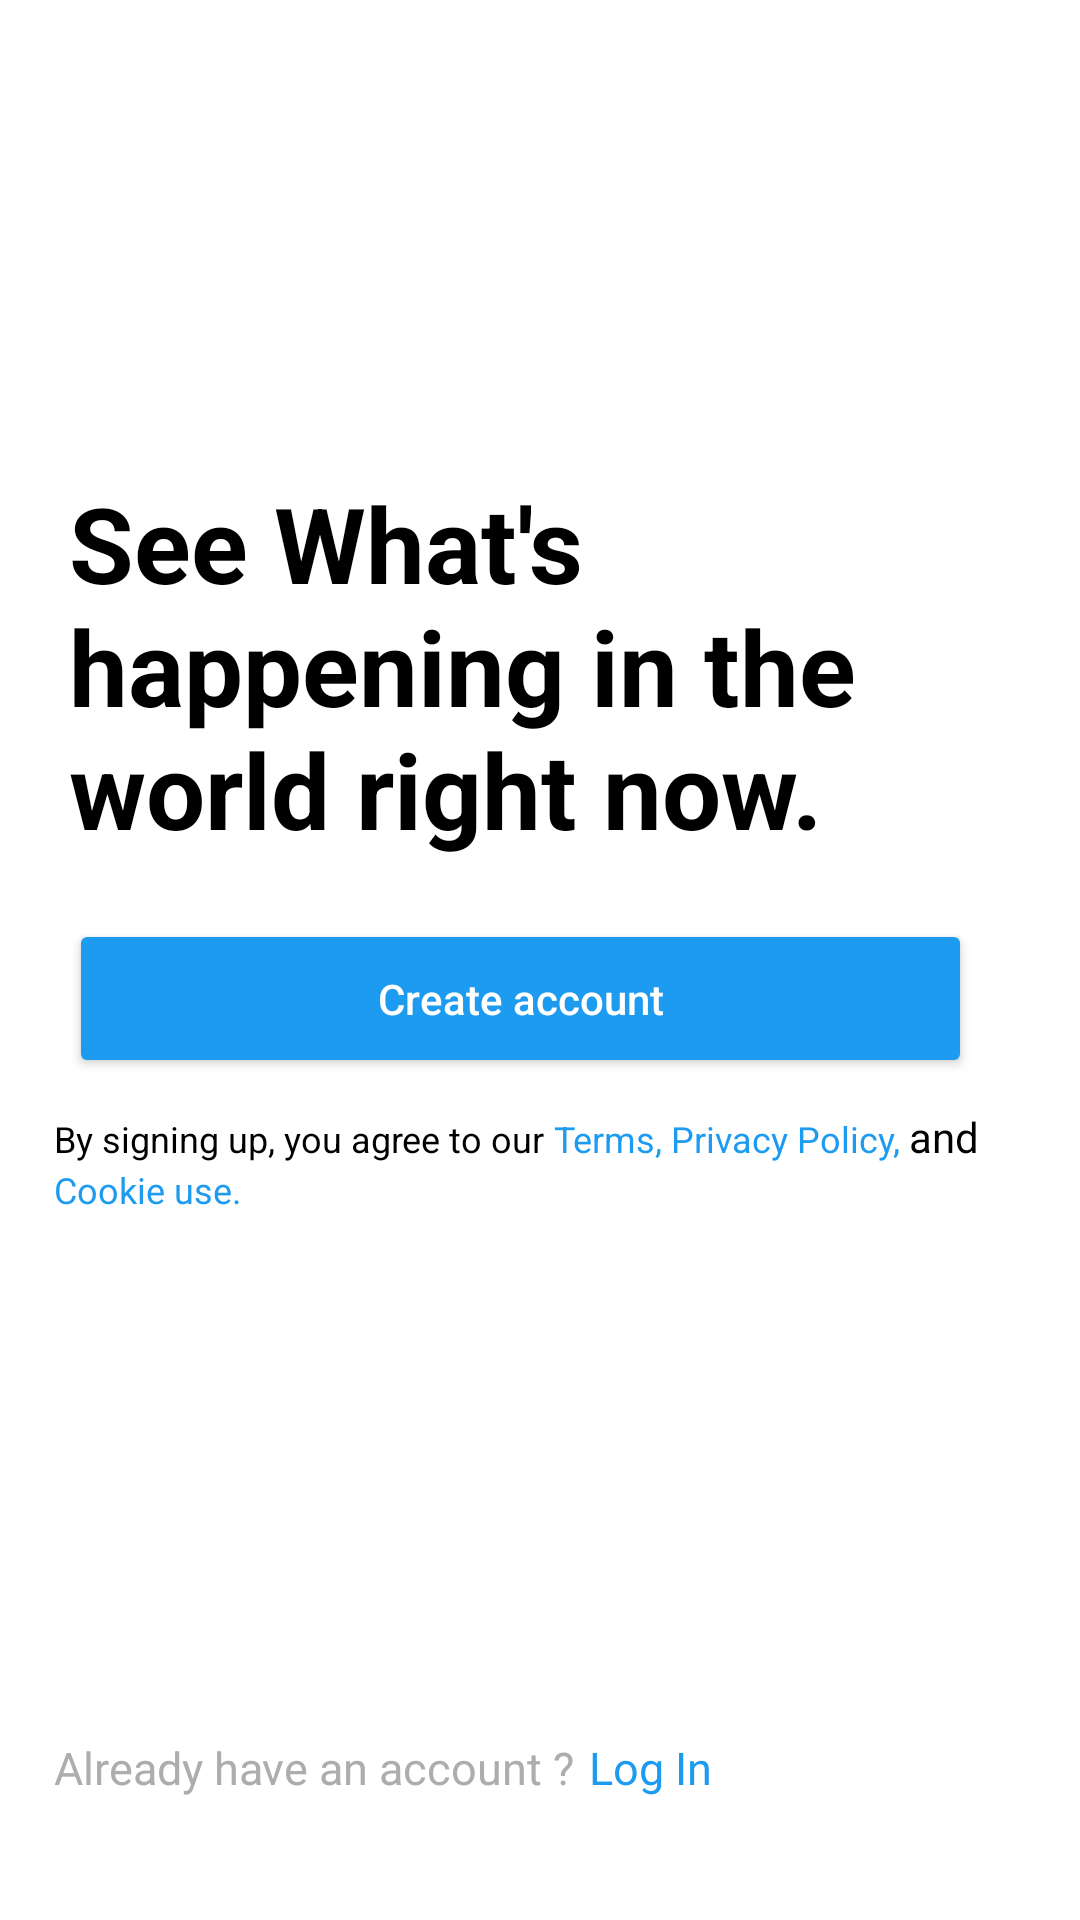

Layout XML and referenced resources for this Android screen:
<!-- AndroidManifest.xml: application theme Theme.TwitterCc -->
<!-- res/layout/activity_main.xml -->
<?xml version="1.0" encoding="utf-8"?>
<androidx.constraintlayout.widget.ConstraintLayout xmlns:android="http://schemas.android.com/apk/res/android"
    xmlns:app="http://schemas.android.com/apk/res-auto"
    xmlns:tools="http://schemas.android.com/tools"
    android:layout_width="match_parent"
    android:layout_height="match_parent"
    android:background="@color/white"
    tools:context=".MainActivity" >

    <ImageView
        android:id="@+id/imageView2"
        android:layout_width="32dp"
        android:layout_height="32dp"
        android:src="@drawable/twitterlogo"
        app:layout_constraintBottom_toBottomOf="parent"
        app:layout_constraintEnd_toEndOf="parent"
        app:layout_constraintHorizontal_bias="0.498"
        app:layout_constraintStart_toStartOf="parent"
        app:layout_constraintTop_toTopOf="parent"
        app:layout_constraintVertical_bias="0.037" />

    <LinearLayout
        android:id="@+id/linearLayout"
        android:layout_width="336dp"
        android:layout_height="319dp"
        android:layout_margin="25dp"

        android:orientation="vertical"
        app:layout_constraintBottom_toBottomOf="parent"
        app:layout_constraintEnd_toEndOf="parent"
        app:layout_constraintHorizontal_bias="0.466"
        app:layout_constraintStart_toStartOf="parent"
        app:layout_constraintTop_toBottomOf="@+id/imageView2"
        app:layout_constraintVertical_bias="0.315">

        <TextView
            android:layout_width="wrap_content"
            android:layout_height="wrap_content"
            android:padding="10dp"
            android:text="See What's happening in the world right now."
            android:textColor="@color/black"
            android:textSize="35dp"
            android:textStyle="bold" />

        <Button
            android:id="@+id/createAccount_btn"
            android:layout_width="301dp"
            android:layout_height="53dp"
            android:layout_margin="10dp"
            android:layout_marginStart="20dp"
            android:backgroundTint="#1D9BF0"
            android:text="Create account"
            android:textAllCaps="false"
            android:textColor="@color/white"
            app:cornerRadius="25dp" />

        <LinearLayout
            android:layout_width="wrap_content"
            android:layout_height="wrap_content"
            android:paddingStart="5dp"
            android:orientation="horizontal">

            <TextView
                android:layout_width="match_parent"
                android:layout_height="wrap_content"
                android:text="By signing up, you agree to our "
                android:textColor="@color/black"
                android:textSize="12dp" />

            <TextView
                android:layout_width="wrap_content"
                android:layout_height="wrap_content"
                android:textSize="12dp"
                android:text="Terms, Privacy Policy, "
                android:textColor="#1D9BF0" />

            <TextView
                android:layout_width="wrap_content"
                android:layout_height="wrap_content"
                android:text="and "
                android:textColor="@color/black" />
        </LinearLayout>
        <TextView
            android:layout_width="wrap_content"
            android:layout_height="wrap_content"
            android:text="Cookie use."
            android:textSize="12dp"
            android:paddingStart="5dp"
            android:textColor="#1D9BF0"/>
    </LinearLayout>

    <LinearLayout
        android:layout_width="324dp"
        android:layout_height="wrap_content"
        android:layout_margin="10dp"
        android:orientation="horizontal"
        app:layout_constraintBottom_toBottomOf="parent"
        app:layout_constraintEnd_toEndOf="parent"
        app:layout_constraintHorizontal_bias="0.494"
        app:layout_constraintStart_toStartOf="parent"
        app:layout_constraintTop_toBottomOf="@+id/linearLayout"
        app:layout_constraintVertical_bias="0.784">

        <TextView
            android:layout_width="wrap_content"
            android:layout_height="wrap_content"
            android:paddingTop="5dp"
            android:text="Already have an account ?"
            android:textColor="@color/grey"
            android:textSize="15dp" />

        <TextView
            android:id="@+id/login_btn"
            android:layout_width="66dp"
            android:layout_height="29dp"
            android:layout_marginStart="5dp"
            android:backgroundTint="@android:color/transparent"
            android:shadowColor="@color/white"
            android:text="Log In"
            android:textAllCaps="false"
            android:textColor="#1D9BF0"
            android:textSize="15dp" />
    </LinearLayout>

</androidx.constraintlayout.widget.ConstraintLayout>
<!-- resources referenced by this layout -->
<resources>
  <color name="black">#FF000000</color>
  <color name="grey">#AEADAD</color>
  <color name="white">#FFFFFFFF</color>
  <style name="Theme.TwitterCc" parent="Theme.MaterialComponents.DayNight.NoActionBar">
          
          <item name="colorPrimary">@color/purple_500</item>
          <item name="colorPrimaryVariant">@color/grey</item>
          <item name="colorOnPrimary">@color/white</item>
          
          <item name="colorSecondary">@color/teal_200</item>
          <item name="colorSecondaryVariant">@color/teal_700</item>
          <item name="colorOnSecondary">@color/black</item>
          
          <item name="android:statusBarColor" tools:targetApi="l">?attr/colorPrimaryVariant</item>
          
      </style>
  <color name="purple_500">#FF6200EE</color>
  <color name="teal_200">#FF03DAC5</color>
  <color name="teal_700">#FF018786</color>
</resources>
